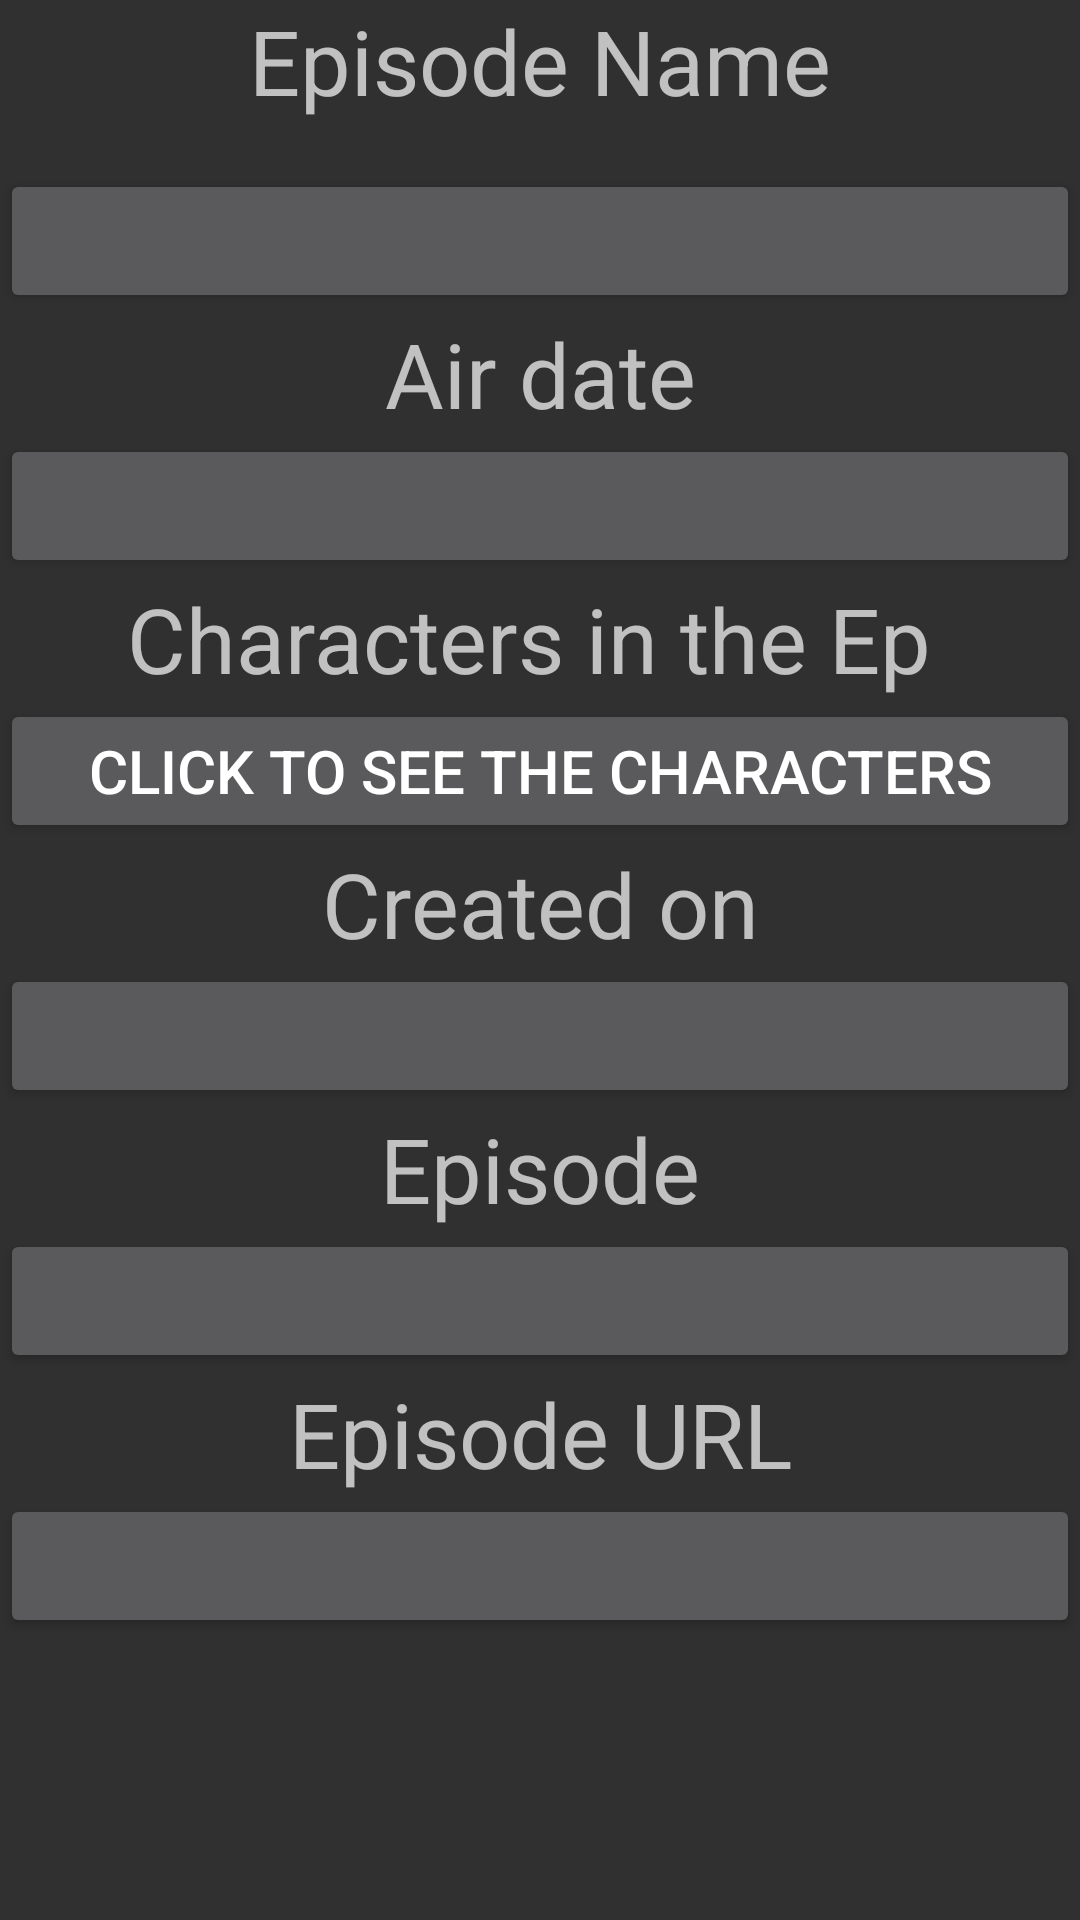

This screen was rendered from an Android layout file. Write that file and the resources it references.
<!-- AndroidManifest.xml: application theme Theme.Design.NoActionBar -->
<!-- res/layout/view_episode.xml -->
<?xml version="1.0" encoding="utf-8"?>

<ScrollView xmlns:android="http://schemas.android.com/apk/res/android"
    xmlns:app="http://schemas.android.com/apk/res-auto"
    xmlns:tools="http://schemas.android.com/tools"
    android:layout_width="match_parent"
    android:layout_height="match_parent"
    tools:context=".View.ViewEpisode">


    <androidx.constraintlayout.widget.ConstraintLayout
        android:layout_width="match_parent"
        android:layout_height="wrap_content">

        <TextView
            android:id="@+id/EpiName"
            android:layout_width="match_parent"
            android:layout_height="wrap_content"
            android:text="Episode Name"
            android:textAlignment="center"
            android:textSize="30sp"
            app:layout_constraintTop_toTopOf="parent"
            tools:layout_editor_absoluteX="0dp" />

        <Button
            android:id="@+id/BTN1"
            android:layout_width="match_parent"
            android:layout_height="wrap_content"
            android:layout_marginTop="16dp"

            android:clickable="false"
            android:textSize="20sp"
            app:layout_constraintTop_toBottomOf="@+id/EpiName"
            tools:layout_editor_absoluteX="0dp" />

        <TextView
            android:id="@+id/EairDate"
            android:layout_width="match_parent"
            android:layout_height="wrap_content"
            android:text="Air date"
            android:textAlignment="center"
            android:textSize="30sp"
            app:layout_constraintBottom_toTopOf="@+id/BTN2"
            app:layout_constraintTop_toBottomOf="@+id/BTN1"
            tools:layout_editor_absoluteX="0dp" />

        <Button
            android:id="@+id/BTN2"
            android:layout_width="match_parent"
            android:layout_height="wrap_content"
            android:clickable="false"

            android:textSize="20sp"
            app:layout_constraintBottom_toTopOf="@+id/Caracterss"
            app:layout_constraintTop_toBottomOf="@+id/EairDate"
            tools:layout_editor_absoluteX="0dp" />

        <TextView
            android:id="@+id/Caracterss"
            android:layout_width="match_parent"
            android:layout_height="wrap_content"
            android:text="Characters in the Ep "
            android:textAlignment="center"
            android:textSize="30dp"
            app:layout_constraintBottom_toTopOf="@+id/BTN3"
            app:layout_constraintTop_toBottomOf="@+id/BTN2"
            tools:layout_editor_absoluteX="0dp" />

        <Button
            android:id="@+id/BTN3"
            android:layout_width="match_parent"
            android:layout_height="wrap_content"
            android:text="click to see the characters"
            android:textSize="20sp"
            app:layout_constraintBottom_toTopOf="@+id/EpiCreated"
            app:layout_constraintTop_toBottomOf="@+id/Caracterss"
            tools:layout_editor_absoluteX="0dp" />

        <TextView
            android:id="@+id/EpiCreated"
            android:layout_width="match_parent"
            android:layout_height="wrap_content"
            android:text="Created on"
            android:textAlignment="center"
            android:textSize="30sp"
            app:layout_constraintBottom_toTopOf="@+id/BTN4"
            app:layout_constraintTop_toBottomOf="@+id/BTN3"
            tools:layout_editor_absoluteX="0dp" />

        <Button
            android:id="@+id/BTN4"
            android:layout_width="match_parent"
            android:layout_height="wrap_content"
            android:clickable="false"

            android:textSize="20sp"
            app:layout_constraintBottom_toTopOf="@+id/Episoded"
            app:layout_constraintTop_toBottomOf="@+id/EpiCreated"
            tools:layout_editor_absoluteX="0dp" />

            <TextView
                android:id="@+id/Episoded"
                android:layout_width="match_parent"
                android:layout_height="wrap_content"
                android:text="Episode"
                android:textAlignment="center"
                android:textSize="30sp"
                app:layout_constraintBottom_toTopOf="@+id/BTN5"
                app:layout_constraintTop_toBottomOf="@+id/BTN4"
                tools:layout_editor_absoluteX="0dp" />

        <Button
            android:id="@+id/BTN5"
                android:layout_width="match_parent"
                android:layout_height="wrap_content"
            android:clickable="false"
            android:textSize="20sp"
            app:layout_constraintBottom_toTopOf="@+id/Epiurl"
            app:layout_constraintTop_toBottomOf="@+id/Episoded"
            tools:layout_editor_absoluteX="16dp" />

            <TextView
                android:id="@+id/Epiurl"
                android:layout_width="match_parent"
                android:layout_height="wrap_content"
                android:text="Episode URL"
                android:textAlignment="center"
                android:textSize="30sp"
                app:layout_constraintBottom_toTopOf="@+id/BTN6"
                app:layout_constraintTop_toBottomOf="@+id/BTN5"
                tools:layout_editor_absoluteX="16dp" />

        <Button
            android:id="@+id/BTN6"
            android:layout_width="match_parent"
            android:layout_height="wrap_content"
            android:clickable="false"
            android:textSize="20sp"
            app:layout_constraintTop_toBottomOf="@+id/Epiurl"
            tools:layout_editor_absoluteX="16dp" />
    </androidx.constraintlayout.widget.ConstraintLayout>
</ScrollView>
<!-- resources referenced by this layout -->
<resources>

</resources>
